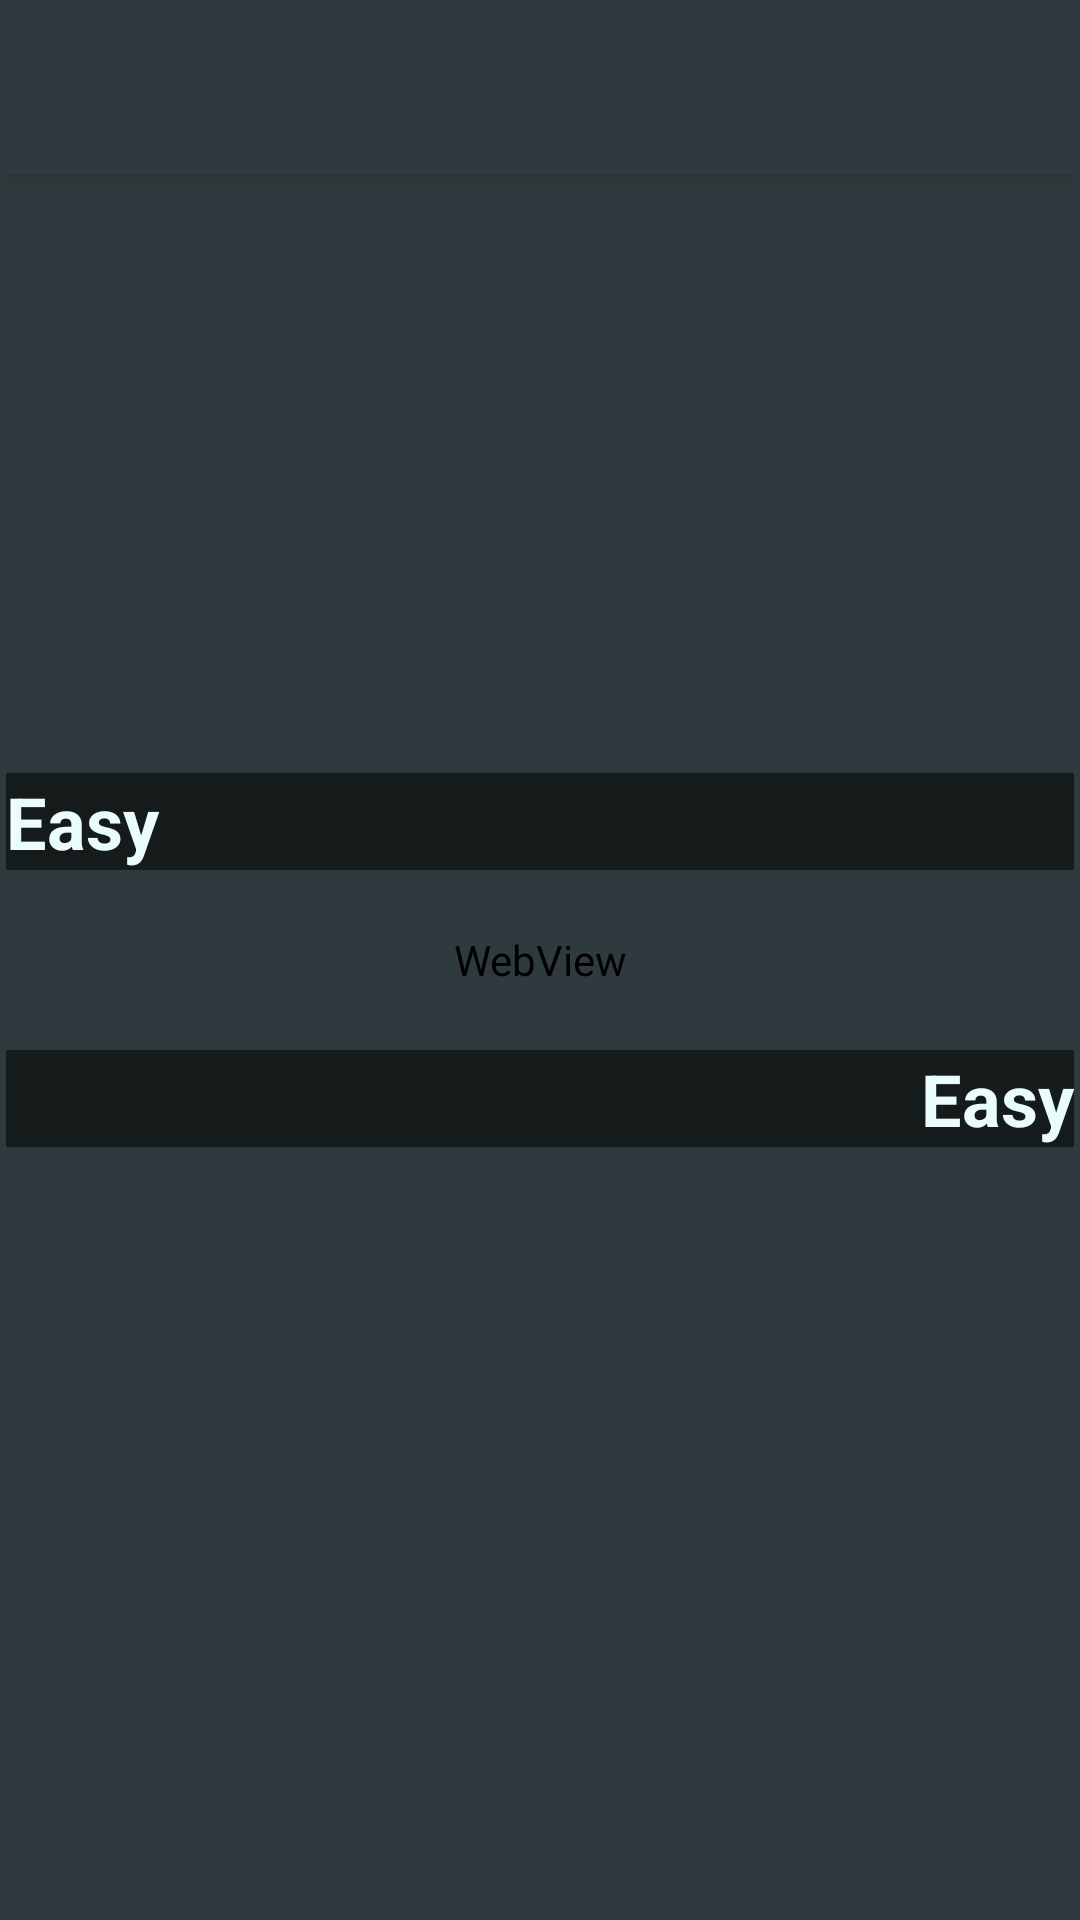

Android layout source for this screen:
<!-- AndroidManifest.xml: application theme AppFullScreenTheme -->
<!-- res/layout/activity_game.xml -->
<RelativeLayout xmlns:android="http://schemas.android.com/apk/res/android"
    xmlns:tools="http://schemas.android.com/tools" android:layout_width="match_parent"
    android:layout_height="match_parent" android:paddingLeft="@dimen/activity_horizontal_margin"
    android:paddingRight="@dimen/activity_horizontal_margin"
    android:paddingTop="@dimen/activity_vertical_margin"
    android:paddingBottom="@dimen/activity_vertical_margin"
    tools:context="example.wikileaps.GameActivity">

    <WebView
        android:layout_width="fill_parent"
        android:layout_height="fill_parent"
        android:id="@+id/wiki"/>
    <android.support.v7.widget.Toolbar
        android:id="@+id/game_toolbar"
        android:layout_width="match_parent"
        android:title="@string/app_name"
        android:layout_height="?attr/actionBarSize"
        android:background="@color/button_pressed_gradient_start"
        android:textColor="@color/main_menu_text_color"
        android:subtitleTextColor="@color/main_menu_text_color"
        android:titleTextColor="@color/main_menu_text_color"
        android:elevation="4dp"/>

    <LinearLayout
        android:layout_width="fill_parent"
        android:layout_height="wrap_content"
        android:layout_centerHorizontal="true"
        android:background="@null"
        android:id="@+id/gameOverlay"
        android:layout_centerVertical="true"
        android:orientation="vertical">
        <TextView
            android:layout_width="match_parent"
            android:layout_height="wrap_content"
            android:textSize="24dp"
            android:textColor="@color/main_menu_text_color"
            android:layout_marginBottom="@dimen/screenCenterMargin"
            android:id="@+id/topSlide"
            android:text="@string/mode_easy"
            android:background="@color/background_game"/>
        <TextView
            android:layout_width="match_parent"
            android:layout_height="wrap_content"
            android:textSize="24dp"
            android:textColor="@color/main_menu_text_color"
            android:layout_marginTop="@dimen/screenCenterMargin"
            android:id="@+id/bottomSlide"
            android:gravity="right"
            android:text="@string/mode_easy"
            android:background="@color/background_game"/>
    </LinearLayout>
</RelativeLayout>
<!-- resources referenced by this layout -->
<resources>
  <color name="background_game">#151a1b</color>
  <color name="button_pressed_gradient_start">#2e3a3d</color>
  <color name="main_menu_text_color">#eafcfc</color>
  <dimen name="activity_horizontal_margin">2dp</dimen>
  <dimen name="activity_vertical_margin">2dp</dimen>
  <dimen name="screenCenterMargin">30dp</dimen>
  <string name="app_name">WikiLeaps</string>
  <string name="mode_easy"><b>Easy</b></string>
  <style name="AppFullScreenTheme" parent="Theme.AppCompat.Light.NoActionBar">
          <item name="android:windowNoTitle">true</item>
          <item name="android:windowActionBar">false</item>
          <item name="android:windowFullscreen">true</item>
          <item name="android:windowContentOverlay">@null</item>
          <item name="android:textSize">36sp</item>
          <item name="android:actionMenuTextColor">@color/background_game</item>
          <item name="android:textColorPrimary">@color/background_game</item>
          <item name="android:background">@color/button_pressed_gradient_start</item>
          <item name="android:textColor">@color/background_game</item>
      </style>
</resources>
